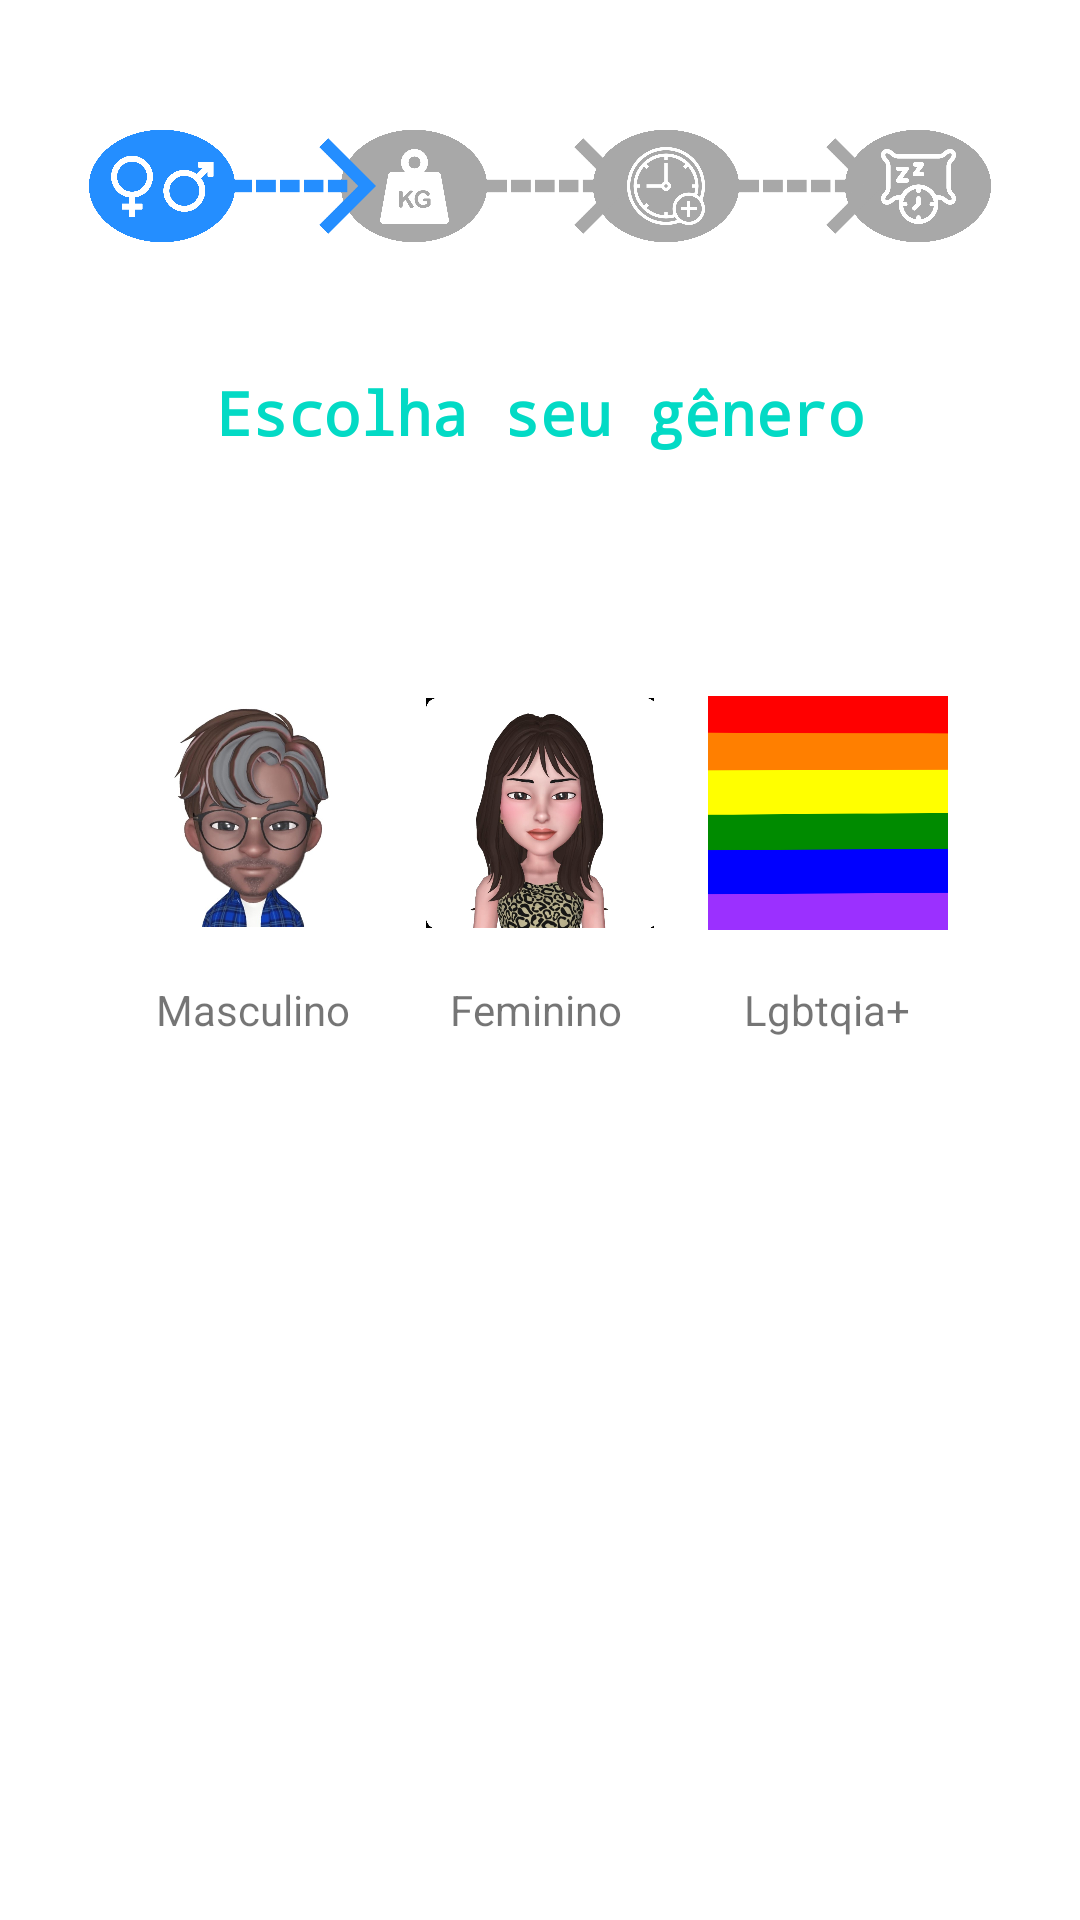

Reconstruct the res/layout file that produces this screen, plus the resources it refers to.
<!-- AndroidManifest.xml: application theme Theme.Calculadoradecopodeagua -->
<!-- res/layout/activity_cadastro_genero.xml -->
<?xml version="1.0" encoding="utf-8"?>
<androidx.constraintlayout.widget.ConstraintLayout xmlns:android="http://schemas.android.com/apk/res/android"
    xmlns:app="http://schemas.android.com/apk/res-auto"
    xmlns:tools="http://schemas.android.com/tools"
    android:layout_width="match_parent"
    android:layout_height="match_parent"
    android:background="@color/white"
    tools:context=".CadastroGeneroActivity">

    <TextView
        android:id="@+id/textView5"
        android:layout_width="wrap_content"
        android:layout_height="wrap_content"
        android:layout_marginTop="32dp"
        android:text="Escolha seu gênero"
        android:textColor="@color/teal_200"
        android:textSize="20sp"
        android:textStyle="bold"
        android:typeface="monospace"
        app:layout_constraintEnd_toEndOf="parent"
        app:layout_constraintStart_toStartOf="parent"
        app:layout_constraintTop_toBottomOf="@+id/imageView13" />

    <ImageView
        android:id="@+id/imageView12"
        android:layout_width="60dp"
        android:layout_height="60dp"
        android:layout_marginTop="32dp"
        android:scaleType="centerCrop"
        app:layout_constraintEnd_toStartOf="@+id/imageView14"
        app:layout_constraintHorizontal_bias="0.5"
        app:layout_constraintStart_toEndOf="@+id/imageView13"
        app:layout_constraintTop_toTopOf="parent"
        app:srcCompat="@drawable/elipse_cinza_pngwing_com" />

    <ImageView
        android:id="@+id/imageView14"
        android:layout_width="60dp"
        android:layout_height="60dp"
        android:layout_marginTop="32dp"
        android:scaleType="centerCrop"
        app:layout_constraintEnd_toStartOf="@+id/imageView15"
        app:layout_constraintHorizontal_bias="0.5"
        app:layout_constraintStart_toEndOf="@+id/imageView12"
        app:layout_constraintTop_toTopOf="parent"
        app:srcCompat="@drawable/elipse_cinza_pngwing_com" />

    <ImageView
        android:id="@+id/imageView15"
        android:layout_width="60dp"
        android:layout_height="60dp"
        android:layout_marginTop="32dp"
        android:scaleType="centerCrop"
        app:layout_constraintEnd_toEndOf="parent"
        app:layout_constraintHorizontal_bias="0.5"
        app:layout_constraintStart_toEndOf="@+id/imageView14"
        app:layout_constraintTop_toTopOf="parent"
        app:srcCompat="@drawable/elipse_cinza_pngwing_com" />

    <ImageView
        android:id="@+id/imageView13"
        android:layout_width="60dp"
        android:layout_height="60dp"
        android:layout_marginTop="32dp"
        android:scaleType="centerCrop"
        app:layout_constraintEnd_toStartOf="@+id/imageView12"
        app:layout_constraintHorizontal_bias="0.5"
        app:layout_constraintStart_toStartOf="parent"
        app:layout_constraintTop_toTopOf="parent"
        app:srcCompat="@drawable/elipse_azul_pngwing_com" />

    <ImageView
        android:id="@+id/imageView11"
        android:layout_width="48dp"
        android:layout_height="48dp"
        android:layout_marginStart="-6dp"
        android:layout_marginTop="6dp"
        app:layout_constraintStart_toEndOf="@+id/imageView12"
        app:layout_constraintTop_toTopOf="@+id/imageView13"
        app:srcCompat="@drawable/seta_cinza" />

    <ImageView
        android:id="@+id/imageView17"
        android:layout_width="48dp"
        android:layout_height="48dp"
        android:layout_marginStart="-6dp"
        android:layout_marginTop="6dp"
        app:layout_constraintStart_toEndOf="@+id/imageView14"
        app:layout_constraintTop_toTopOf="@+id/imageView14"
        app:srcCompat="@drawable/seta_cinza" />

    <ImageView
        android:id="@+id/imageView16"
        android:layout_width="48dp"
        android:layout_height="48dp"
        android:layout_marginStart="-7dp"
        android:layout_marginTop="6dp"
        app:layout_constraintStart_toEndOf="@+id/imageView13"
        app:layout_constraintTop_toTopOf="@+id/imageView13"
        app:srcCompat="@drawable/seta_azul" />

    <ImageView
        android:id="@+id/imageView18"
        android:layout_width="35dp"
        android:layout_height="35dp"
        app:layout_constraintBottom_toBottomOf="@+id/imageView13"
        app:layout_constraintEnd_toEndOf="@+id/imageView13"
        app:layout_constraintStart_toStartOf="@+id/imageView13"
        app:layout_constraintTop_toTopOf="@+id/imageView13"
        app:srcCompat="@drawable/simbolo_sexo_branco" />

    <ImageView
        android:id="@+id/imageView19"
        android:layout_width="25dp"
        android:layout_height="25dp"
        app:layout_constraintBottom_toBottomOf="@+id/imageView12"
        app:layout_constraintEnd_toEndOf="@+id/imageView12"
        app:layout_constraintStart_toStartOf="@+id/imageView12"
        app:layout_constraintTop_toTopOf="@+id/imageView12"
        app:srcCompat="@drawable/peso_branco" />

    <ImageView
        android:id="@+id/imageView20"
        android:layout_width="26dp"
        android:layout_height="26dp"
        app:layout_constraintBottom_toBottomOf="@+id/imageView14"
        app:layout_constraintEnd_toEndOf="@+id/imageView14"
        app:layout_constraintStart_toStartOf="@+id/imageView14"
        app:layout_constraintTop_toTopOf="@+id/imageView14"
        app:srcCompat="@drawable/relogio_branco" />

    <ImageView
        android:id="@+id/imageView21"
        android:layout_width="25dp"
        android:layout_height="25dp"
        app:layout_constraintBottom_toBottomOf="@+id/imageView15"
        app:layout_constraintEnd_toEndOf="@+id/imageView15"
        app:layout_constraintStart_toStartOf="@+id/imageView15"
        app:layout_constraintTop_toTopOf="@+id/imageView15"
        app:srcCompat="@drawable/hora_dormir_branco" />

    <ImageButton
        android:id="@+id/imageButtonMasc"
        android:layout_width="80dp"
        android:layout_height="80dp"
        android:layout_marginTop="80dp"
        android:layout_marginEnd="16dp"
        android:padding="4dp"
        android:scaleType="centerCrop"
        app:layout_constraintEnd_toStartOf="@+id/imageButtonFem"
        app:layout_constraintHorizontal_bias="0.5"
        app:layout_constraintHorizontal_chainStyle="packed"
        app:layout_constraintStart_toStartOf="parent"
        app:layout_constraintTop_toBottomOf="@+id/textView5"
        app:srcCompat="@drawable/rosto_masculino" />

    <ImageButton
        android:id="@+id/imageButtonFem"
        android:layout_width="80dp"
        android:layout_height="80dp"
        android:layout_marginTop="80dp"
        android:layout_marginEnd="16dp"
        android:padding="2dp"
        android:scaleType="centerCrop"
        app:layout_constraintEnd_toStartOf="@+id/imageButtonLgbt"
        app:layout_constraintHorizontal_bias="0.5"
        app:layout_constraintStart_toEndOf="@+id/imageButtonMasc"
        app:layout_constraintTop_toBottomOf="@+id/textView5"
        app:srcCompat="@drawable/rosto_feminino" />

    <ImageButton
        android:id="@+id/imageButtonLgbt"
        android:layout_width="80dp"
        android:layout_height="80dp"
        android:layout_marginTop="80dp"
        android:padding="1dp"
        android:scaleType="centerCrop"
        app:layout_constraintEnd_toEndOf="parent"
        app:layout_constraintHorizontal_bias="0.5"
        app:layout_constraintStart_toEndOf="@+id/imageButtonFem"
        app:layout_constraintTop_toBottomOf="@+id/textView5"
        app:srcCompat="@drawable/bandeira_lgbtqia" />

    <TextView
        android:id="@+id/textView"
        android:layout_width="wrap_content"
        android:layout_height="wrap_content"
        android:layout_marginStart="8dp"
        android:layout_marginTop="16dp"
        android:text="Masculino"
        app:layout_constraintStart_toStartOf="@+id/imageButtonMasc"
        app:layout_constraintTop_toBottomOf="@+id/imageButtonMasc" />

    <TextView
        android:id="@+id/textView6"
        android:layout_width="wrap_content"
        android:layout_height="wrap_content"
        android:layout_marginStart="10dp"
        android:layout_marginTop="16dp"
        android:text="Feminino"
        app:layout_constraintStart_toStartOf="@+id/imageButtonFem"
        app:layout_constraintTop_toBottomOf="@+id/imageButtonFem" />

    <TextView
        android:id="@+id/textView7"
        android:layout_width="wrap_content"
        android:layout_height="wrap_content"
        android:layout_marginStart="12dp"
        android:layout_marginTop="16dp"
        android:text="Lgbtqia+"
        app:layout_constraintStart_toStartOf="@+id/imageButtonLgbt"
        app:layout_constraintTop_toBottomOf="@+id/imageButtonLgbt" />

</androidx.constraintlayout.widget.ConstraintLayout>
<!-- resources referenced by this layout -->
<resources>
  <color name="teal_200">#FF03DAC5</color>
  <color name="white">#FFFFFFFF</color>
  <!-- drawable bandeira_lgbtqia: png bitmap (drawable-v24, 1927 bytes) -->
  <!-- drawable elipse_azul_pngwing_com: png bitmap (drawable-v24, 77561 bytes) -->
  <!-- drawable elipse_cinza_pngwing_com: png bitmap (drawable-v24, 78038 bytes) -->
  <!-- drawable hora_dormir_branco: png bitmap (drawable-v24, 29612 bytes) -->
  <!-- drawable peso_branco: png bitmap (drawable-v24, 22468 bytes) -->
  <!-- drawable relogio_branco: png bitmap (drawable-v24, 40212 bytes) -->
  <!-- drawable rosto_feminino: jpeg bitmap (drawable-v24, 59788 bytes) -->
  <!-- drawable rosto_masculino: jpeg bitmap (drawable-v24, 92878 bytes) -->
  <!-- drawable seta_azul: png bitmap (drawable-v24, 9344 bytes) -->
  <!-- drawable seta_cinza: png bitmap (drawable-v24, 9337 bytes) -->
  <!-- drawable simbolo_sexo_branco: png bitmap (drawable-v24, 53851 bytes) -->
  <style name="Theme.Calculadoradecopodeagua" parent="Theme.MaterialComponents.DayNight.DarkActionBar">
          
          <item name="colorPrimary">@color/purple_500</item>
          <item name="colorPrimaryVariant">@color/purple_700</item>
          <item name="colorOnPrimary">@color/white</item>
          
          <item name="colorSecondary">@color/teal_200</item>
          <item name="colorSecondaryVariant">@color/teal_700</item>
          <item name="colorOnSecondary">@color/black</item>
          
          <item name="android:statusBarColor" tools:targetApi="l">?attr/colorPrimaryVariant</item>
          
      </style>
  <color name="purple_500">#FF6200EE</color>
  <color name="purple_700">#FF3700B3</color>
  <color name="teal_700">#FF018786</color>
  <color name="black">#FF000000</color>
</resources>
